Run: headless pygame with SDL's dummy video driver; simulated clock (each Clock.tick advances the game by its frame time, no real sleeping); random seed 0; keys injected as events and as key.get_pressed() state; no mouse input.
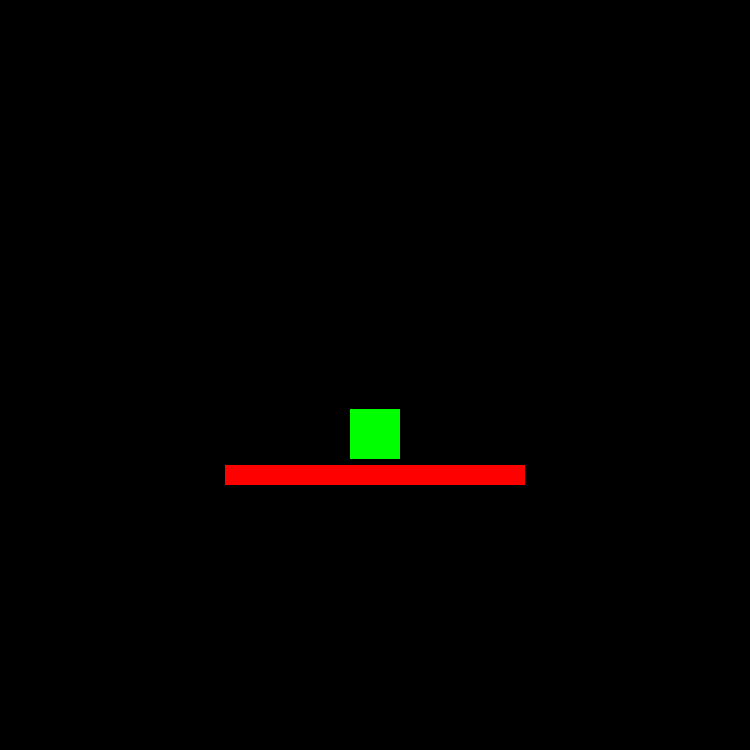
Frame 1 of 4 · flips 1–60 · no input
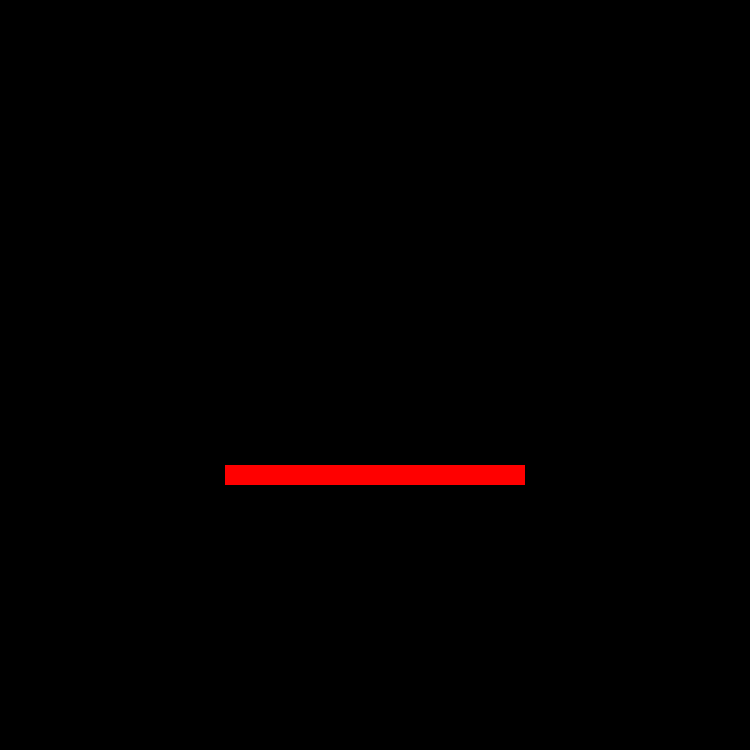
Frame 2 of 4 · flips 61–180 · tapped SPACE, RETURN · held RIGHT (→), D
Frame 3 of 4 · flips 181–300 · held DOWN (↓), S · screen unchanged from frame 2, image omitted
Frame 4 of 4 · flips 301–420 · held LEFT (←), A, UP (↑), W · screen unchanged from frame 3, image omitted

The pygame program that drew these frames:

import pygame
import random

# Константы
WIDTH = 750
HEIGHT = 750
FPS = 120

# Инициализация Pygame
pygame.init()
screen = pygame.display.set_mode((WIDTH, HEIGHT))  # Окно
pygame.display.set_caption("My Game")  # Название окна
clock = pygame.time.Clock()  # Контроль времени


# Цвета (R, G, B)
BLACK = (0, 0, 0)
WHITE = (255, 255, 255)
RED = (255, 0, 0)
GREEN = (0, 255, 0)
BLUE = (0, 0, 255)
speed_x=5
accel_y=0.09
speed_y=1
max_speed_y=1
# Спрайт
class Player(pygame.sprite.Sprite):
    def __init__(self):
        pygame.sprite.Sprite.__init__(self)
        self.image = pygame.Surface((50, 50))  # Размеры
        self.image.fill(GREEN)  # Цвет
        self.rect = self.image.get_rect()  # Прямоугольник его окружающий
        self.rect.center = (WIDTH / 2, HEIGHT / 2)  # Размещение в центре
    def update(self):
        global speed_x
        global accel_y
        global speed_y

        # Движение по Y
        self.rect.y += speed_y
        speed_y += accel_y

        # Проверка столкновения с блоком
        if self.rect.colliderect(block.rect):
            print(self.rect.bottom, block.rect.top)
            if 0 <= self.rect.bottom - block.rect.top <= 5 and speed_y > 0:
                self.rect.bottom = block.rect.top  
                speed_y = -max_speed_y  
        # Управление
        keys = pygame.key.get_pressed()
        if keys[pygame.K_LEFT] or keys[pygame.K_a]:  
            self.rect.x -= speed_x
        elif keys[pygame.K_RIGHT] or keys[pygame.K_d]:  
            self.rect.x += speed_x
class Block(pygame.sprite.Sprite):
    def __init__(self):
        pygame.sprite.Sprite.__init__(self)
        self.image = pygame.Surface((300,20))
        self.image.fill(RED)
        self.rect = self.image.get_rect()  # Прямоугольник его окружающий
        self.rect.center = (WIDTH / 2, HEIGHT / 2+100)  # Размещение в центре

# Группа спрайтов
all_sprites = pygame.sprite.Group()
player = Player()
block=Block()
all_sprites.add(player)
all_sprites.add(block)


# Цикл игры
running = True
while running:
    clock.tick(FPS)  # Ограничение FPS
    screen.fill(BLACK)  # Очищаем экран

    # Ввод (обработка событий)
    for event in pygame.event.get():
        if event.type == pygame.QUIT:
            running = False

    all_sprites.update()  # Обновляем все спрайты
    all_sprites.draw(screen)  # **Рисуем спрайты**
    
    pygame.display.flip()  # Обновление экрана

pygame.quit()
